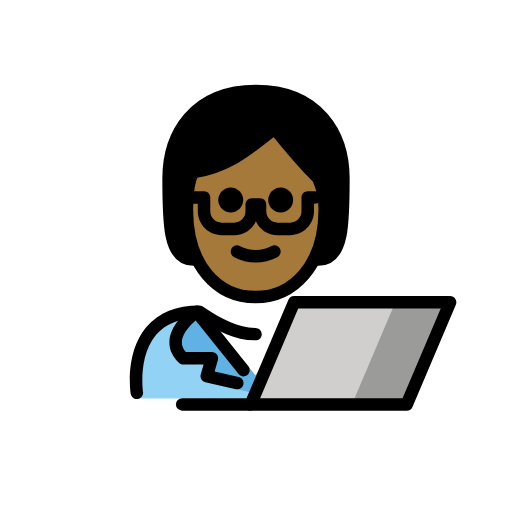
t = 0.00 s
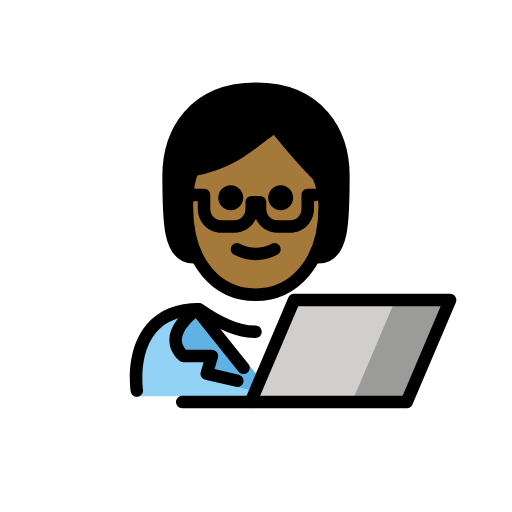
t = 0.48 s
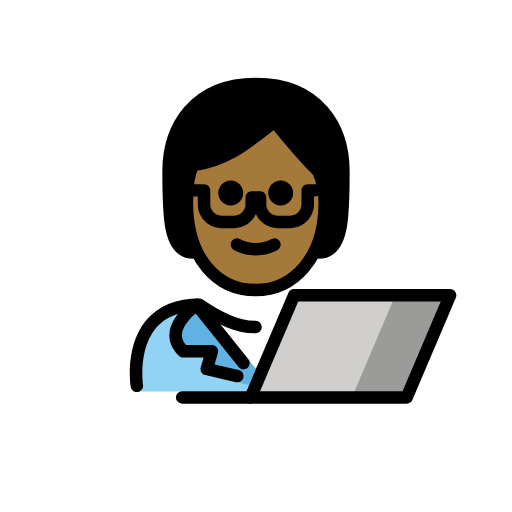
t = 1.43 s
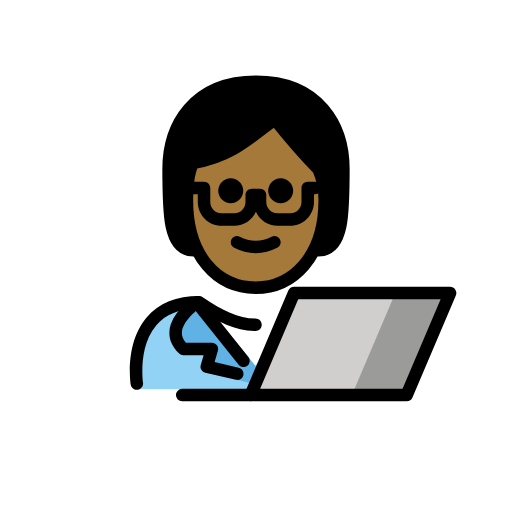
t = 1.90 s
t = 2.38 s: frame unchanged from t = 1.43 s, image omitted
t = 3.33 s: frame unchanged from t = 0.48 s, image omitted

The animated SVG that drew these frames (rendered in a browser with its animation timeline set to each time). Animation: 1 SMIL element (animateTransform=1); one cycle of 3.80 s, repeats indefinitely.

<?xml version='1.0' encoding='utf-8'?>
<svg xmlns="http://www.w3.org/2000/svg" id="emoji" viewBox="-5 -5 82 82" version="1.1" width="200" height="200" role="img">
  <title>OpenMoji: technologist: medium-dark skin tone</title><g><g id="color">
    <path fill="#92D3F5" d="M17.2831,58.8244c0,0-2-13.5,10-13.5c3.1918,2.1279,5.9264,3.5984,9,3.5921h-0.125 c3.0736,0.0063,4.7081-2.1642,7.9-4.2921c15.5705-0.0001,11.5,14.2,11.5,14.2" />
    <polygon fill="#FFFFFF" points="35.5372,55.498 32.2983,51.5662 29.0593,47.6344 35.5372,47.6344 42.0152,47.6344 38.7762,51.5662" />
    <path fill="#61B2E4" d="M26.5302,44.9199c0,0-5.9003,4.0266-2.161,7.4669h4.5729l-0.8335,3.7419l7.8919,1.9525l0.2903-2.5055 l-8.3606-10.3636" />
    <polygon fill="#D0CFCE" points="67.0867,43.4225 60.1367,59.7725 35.1467,59.7725 42.0967,43.4225" />
    <polygon fill="#9B9B9A" points="67.3033,43.4225 60.3533,59.7725 60.1333,59.7725 51.3633,59.7725 58.3133,43.4225 67.0833,43.4225" />
  </g>
  <g id="hair">
    <path fill="#000000" d="M26,36.5808c-4,0-4-6-4-13s4-14,14-14s14,7,14,14s0,13-4,13" />
  </g>
  <g id="skin">
    <path fill="#a57939" d="M24.9365,28.5808c0,9,4.9365,14,11,14c5.9365,0,11.0635-5,11.0635-14c0.0245-1.7187-0.3164-3.4229-1-5 c-3-3-7-8-7-8c-4,3-7,6-13,7.0005C26,22.5808,24.9365,23.58,24.9365,28.5808z" />
  </g>
  <g id="skin-shadow" />
  <g id="line">
    <path d="M16.917,58.9189c-0.4844,0.001-0.9102-0.3525-0.9863-0.8466c-0.0411-0.2696-0.9727-6.6328,2.581-10.7754 c1.9229-2.2412,4.751-3.377,8.4072-3.377c0.1973,0,0.3907,0.0586,0.5547,0.168c3.1631,2.1084,5.6758,3.418,8.4053,3.4238h0.04 c0.5518,0,0.9991,0.4473,1,0.999c0.001,0.5518-0.4462,1-0.998,1.001c-0.001,0-0.001,0-0.002,0H35.916 c-0.0107-0.001-0.0254-0.001-0.0381,0h-0.084c-0.0146,0-0.0302,0-0.0449-0.001c-3.0986-0.0419-5.8164-1.4023-9.1269-3.5878 c-2.8965,0.0566-5.1104,0.9541-6.586,2.6689c-2.956,3.4365-2.1377,9.1201-2.1289,9.1777c0.083,0.545-0.292,1.0547-0.8379,1.1387 C17.0186,58.916,16.9678,58.9189,16.917,58.9189z" />
    <path d="M33.9961,55.2832c-0.294,0-0.584-0.1279-0.7813-0.375l-7.2646-9.0713c-0.3457-0.4306-0.2764-1.0605,0.1553-1.4053 c0.4326-0.3486,1.0615-0.2753,1.4052,0.1553l7.2647,9.0713c0.3457,0.4307,0.2764,1.0606-0.1553,1.4053 C34.4355,55.2119,34.2148,55.2832,33.9961,55.2832z" />
    <path d="M33.0068,57.3555c-0.0742,0-0.1494-0.0078-0.2255-0.0254l-4.8975-1.127c-0.2686-0.0615-0.499-0.2314-0.6387-0.4697 c-0.1387-0.2373-0.1738-0.5225-0.0967-0.7861l0.458-1.5606h-3.2373c-0.2509,0-0.4921-0.0947-0.6767-0.2637 c-1.4043-1.2919-1.6201-2.6455-1.5537-3.5546c0.2129-2.9268,3.459-5.2227,3.8281-5.4746c0.4551-0.3116,1.0762-0.1934,1.3877,0.2617 c0.3115,0.455,0.1953,1.0771-0.2598,1.3896c-0.7832,0.5381-2.8427,2.3008-2.9619,3.9717c-0.042,0.5918,0.1709,1.1406,0.6504,1.6699 h4.1592c0.3154,0,0.6113,0.1485,0.8008,0.4004c0.1884,0.2529,0.247,0.5791,0.1591,0.8809l-0.5351,1.8242l3.8633,0.8887 c0.5381,0.124,0.874,0.6601,0.75,1.1992C33.874,57.042,33.4619,57.3555,33.0068,57.3555z" />
    <polygon fill="none" stroke="#000000" stroke-linecap="round" stroke-linejoin="round" stroke-miterlimit="10" stroke-width="2" points="35.1467,59.7725 60.1367,59.7725 67.0867,43.4225 42.0967,43.4225" />
    <line x1="24.1767" x2="35.1467" y1="59.7725" y2="59.7725" fill="none" stroke="#000000" stroke-linecap="round" stroke-linejoin="round" stroke-miterlimit="10" stroke-width="2" />
    <path d="M41.9529,27.0468c0,1.1046-0.8954,2-2,2s-2-0.8954-2-2s0.8954-2,2-2C41.0573,25.0472,41.9525,25.9424,41.9529,27.0468" />
    <path d="M33.9529,27.0468c0,1.1046-0.8954,2-2,2s-2-0.8954-2-2s0.8954-2,2-2C33.0573,25.0472,33.9525,25.9424,33.9529,27.0468" />
    <path d="M35.9527,37.0492c-1.2005-0.0116-2.3813-0.3055-3.4472-0.8579c-0.494-0.247-0.6943-0.8477-0.4473-1.3418 c0.247-0.4941,0.8477-0.6943,1.3418-0.4473c1.5934,0.8593,3.5121,0.8593,5.1055,0c0.494-0.247,1.0947-0.0468,1.3418,0.4473 s0.0468,1.0947-0.4473,1.3418C38.3341,36.7437,37.1532,37.0376,35.9527,37.0492z" />
    <path fill="none" stroke="#000000" stroke-linecap="round" stroke-linejoin="round" stroke-width="2" d="M26,36.5808c-4,0-4-6-4-13 s4-14,14-14s14,7,14,14s0,13-4,13" />
    <path fill="none" stroke="#000000" stroke-linejoin="round" stroke-width="2" d="M24.9365,28.5808c0,9,4.9365,14,11,14 c5.9365,0,11.0635-5,11.0635-14c0.0245-1.7187-0.3164-3.4229-1-5c-3-3-7-8-7-8c-4,3-7,6-13,7.0005 C26,22.5808,24.9365,23.58,24.9365,28.5808z" />
    <path d="M41.4707,32.668h-2.0078c-1.5479,0-2.8828-0.9258-3.4815-2.253c-0.5976,1.3272-1.9335,2.253-3.4804,2.253h-2.0078 c-2.1045,0-3.8164-1.7119-3.8164-3.8164v-1.2378h-0.6924c-0.5528,0-1-0.4478-1-1c0-0.5523,0.4472-1,1-1h1.6924 c0.5527,0,1,0.4477,1,1v2.2378c0,1.0019,0.8144,1.8164,1.8164,1.8164h2.0078c1.001,0,1.8154-0.8145,1.8154-1.8164v-1.104 c0-0.5523,0.4473-1,1-1h1.3301c0.5527,0,1,0.4477,1,1v1.104c0,1.0019,0.8144,1.8164,1.8164,1.8164h2.0078 c1.001,0,1.8154-0.8145,1.8154-1.8164v-2.2378c0-0.5523,0.4473-1,1-1h1.1573c0.5527,0,1,0.4477,1,1c0,0.5522-0.4473,1-1,1h-0.1573 v1.2378C45.2861,30.9561,43.5742,32.668,41.4707,32.668z" />
  </g>
<animateTransform attributeName="transform" type="translate" values="0 0;0 -1.5;0 0" dur="3.8s" repeatCount="indefinite" /></g></svg>
